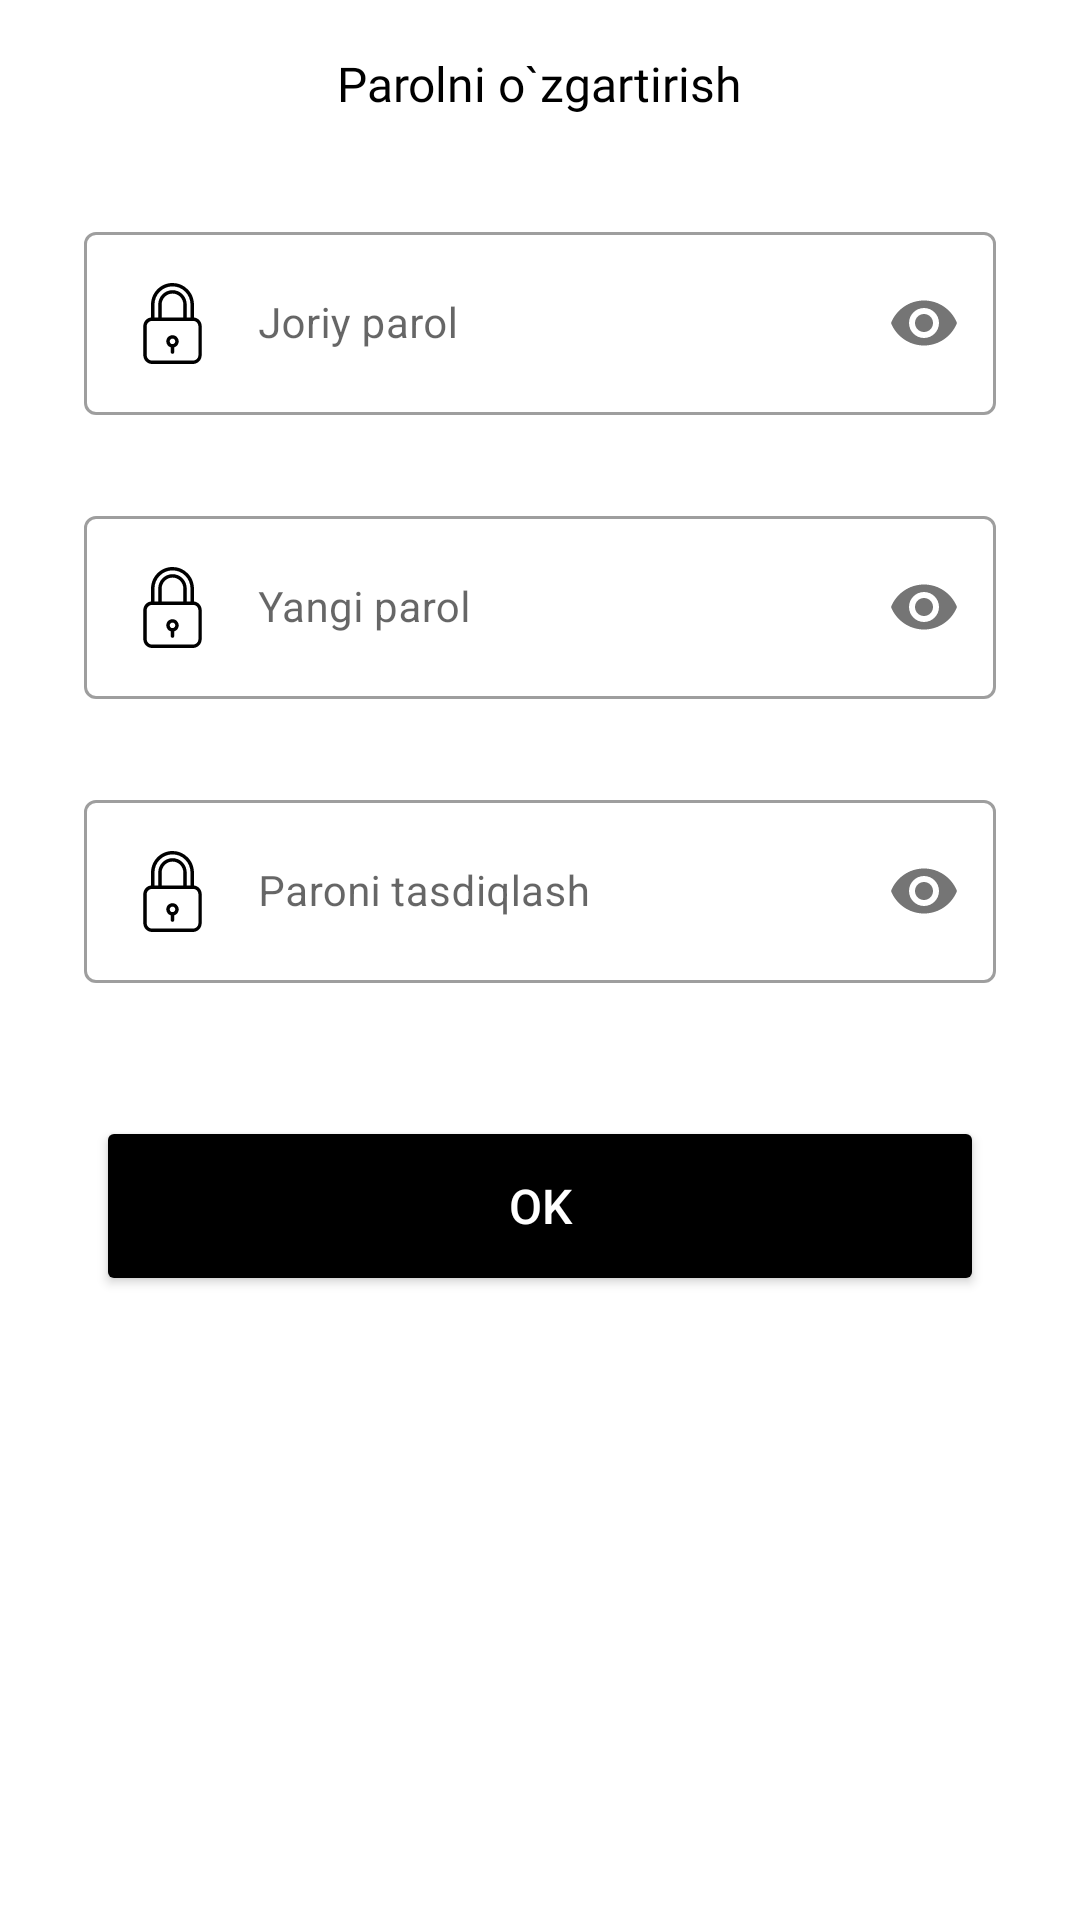

Android layout source for this screen:
<!-- AndroidManifest.xml: application theme Theme.TaskManager -->
<!-- res/layout/fragment_change_password.xml -->
<?xml version="1.0" encoding="utf-8"?>
<layout xmlns:tools="http://schemas.android.com/tools"
    xmlns:android="http://schemas.android.com/apk/res/android"
    xmlns:app="http://schemas.android.com/apk/res-auto">

    <data>

        <variable
            name="controller"
            type="com.xojiakbar.taskmanager.fragments.change_password_fragment.ChangePasswordUIController" />
    </data>
    <androidx.constraintlayout.widget.ConstraintLayout
        android:layout_width="match_parent"
        android:layout_height="match_parent"
        tools:context=".fragments.change_password_fragment.ChangePasswordFragment">

        <RelativeLayout
            android:id="@+id/linearLayout"
            android:layout_width="match_parent"
            android:layout_height="?attr/actionBarSize"
            app:layout_constraintTop_toTopOf="parent">

            <ImageView
                android:layout_width="wrap_content"
                android:layout_height="wrap_content"
                android:src="@drawable/ic_back"
                app:tint="@color/black"
                android:onClick="@{()->controller.onBack()}"
                android:layout_centerVertical="true"
                android:layout_marginStart="@dimen/margin_16"
                />

            <TextView
                android:layout_width="wrap_content"
                android:layout_height="wrap_content"
                android:layout_centerInParent="true"
                android:fontFamily="@font/urbanistregular"
                android:text="@string/change_password"
                android:textColor="@color/black"
                android:textSize="16sp" />

        </RelativeLayout>


        <LinearLayout
            android:layout_width="match_parent"
            android:layout_height="wrap_content"
            android:orientation="vertical"
            android:paddingStart="8dp"
            android:layout_marginTop="@dimen/margin_16"
            android:paddingEnd="8dp"
            app:layout_constraintTop_toBottomOf="@+id/linearLayout">

            <com.google.android.material.textfield.TextInputLayout
                android:id="@+id/current_password_layout"
                style="@style/Widget.MaterialComponents.TextInputLayout.OutlinedBox"
                android:layout_width="match_parent"
                android:layout_height="wrap_content"
                android:paddingStart="20dp"
                android:paddingEnd="20dp"
                app:errorEnabled="true"
                app:passwordToggleEnabled="true"
                app:placeholderTextColor="@color/black">


                <com.google.android.material.textfield.TextInputEditText
                    android:id="@+id/current_password_text"
                    android:layout_width="match_parent"
                    android:layout_height="wrap_content"
                    android:drawableStart="@drawable/ic_lock"
                    android:drawablePadding="15dp"
                    android:hint="@string/current_password"
                    android:inputType="textPassword"
                    android:maxLength="30"
                    android:textSize="14sp" />
            </com.google.android.material.textfield.TextInputLayout>

            <com.google.android.material.textfield.TextInputLayout
                android:id="@+id/mtt_new_password"
                style="@style/Widget.MaterialComponents.TextInputLayout.OutlinedBox"
                android:layout_width="match_parent"
                android:layout_height="wrap_content"
                android:layout_marginTop="8dp"
                android:paddingStart="20dp"
                android:paddingEnd="20dp"
                app:errorEnabled="true"
                app:passwordToggleEnabled="true"
                app:placeholderTextColor="@color/black">


                <com.google.android.material.textfield.TextInputEditText
                    android:id="@+id/new_password"
                    android:layout_width="match_parent"
                    android:layout_height="wrap_content"
                    android:drawableStart="@drawable/ic_lock"
                    android:drawablePadding="15dp"
                    android:hint="@string/new_password"
                    android:inputType="textPassword"
                    android:maxLength="30"
                    android:textSize="14sp" />
            </com.google.android.material.textfield.TextInputLayout>

            <com.google.android.material.textfield.TextInputLayout
                android:id="@+id/mtt_confirm_new_password"
                style="@style/Widget.MaterialComponents.TextInputLayout.OutlinedBox"
                android:layout_width="match_parent"
                android:layout_height="wrap_content"
                android:layout_marginTop="8dp"
                android:paddingStart="20dp"
                android:paddingEnd="20dp"
                app:errorEnabled="true"
                app:passwordToggleEnabled="true"
                app:placeholderTextColor="@color/black">

                <com.google.android.material.textfield.TextInputEditText
                    android:id="@+id/confirm_new_password"
                    android:layout_width="match_parent"
                    android:layout_height="wrap_content"
                    android:drawableStart="@drawable/ic_lock"
                    android:drawablePadding="15dp"
                    android:hint="@string/confirm_password"
                    android:inputType="textPassword"
                    android:maxLength="30"
                    android:textSize="14sp" />
            </com.google.android.material.textfield.TextInputLayout>

            <Button
                android:id="@+id/btn_ok"
                android:layout_width="match_parent"
                android:layout_height="60dp"
                android:backgroundTint="@color/black"
                android:textSize="16sp"
                android:layout_margin="@dimen/margin_24"
                android:onClick="@{()->controller.onClickOk(currentPasswordLayout, mttNewPassword, mttConfirmNewPassword)}"
                android:text="@string/ok"
                android:textColor="@color/white" />


        </LinearLayout>

    </androidx.constraintlayout.widget.ConstraintLayout>
</layout>
<!-- resources referenced by this layout -->
<resources>
  <color name="black">#FF000000</color>
  <color name="white">#FFFFFFFF</color>
  <dimen name="margin_16">16dp</dimen>
  <dimen name="margin_24">24dp</dimen>
  <!-- drawable ic_lock (drawable-v24) -->
  <vector xmlns:android="http://schemas.android.com/apk/res/android"
      android:width="27dp"
      android:height="27dp"
      android:viewportWidth="471.7"
      android:viewportHeight="471.7">
      <path
          android:fillColor="@color/black"
          android:pathData="M360.8,200.6v-74.7c0.2,-33.8 -13.3,-66.3 -37.4,-90C300.1,12.7 269.6,0 237.3,0c-0.5,0 -1.1,0 -1.6,0c-68.9,0.1 -124.9,56.5 -124.9,125.9v74.7c-26,3.1 -45,24.9 -45,51.3v167.8c0,28.5 22.8,52 51.3,52h237.5c28.5,0 51.3,-23.5 51.3,-52V251.9C405.8,225.6 386.8,203.7 360.8,200.6zM130.7,125.9h0.1c0,-58.4 47.1,-106.2 105,-106.2h0.1c27.5,-0.1 53.9,10.8 73.4,30.2c20.3,20.1 31.6,47.5 31.4,76v74.8h-22v-74.8c0.2,-22.7 -8.8,-44.5 -24.9,-60.5c-15.2,-15.2 -35.8,-23.8 -57.3,-23.8h-0.6c-46,0 -83.2,37.8 -83.2,84.2v74.9h-22V125.9zM298.8,125.9v74.8h-126v-74.8c0,-35.4 28.2,-64.2 63.2,-64.2h0.6c16.2,0 31.8,6.5 43.3,18C292.1,91.9 299,108.6 298.8,125.9zM386.8,420L386.8,420c0,17.5 -14.2,31.7 -31.7,31.7H117.5c-17.5,0 -31.7,-14.2 -31.7,-31.7V252.4c0,-17.5 14.2,-31.7 31.7,-31.7h237.6c17.5,0 31.7,14.2 31.7,31.7V420z" />
      <path
          android:fillColor="@color/black"
          android:pathData="M270.4,330c-4.4,-15.5 -18.5,-26.1 -34.6,-26.1c-19.9,0 -36.1,16.1 -36.1,36.1c0,16.1 10.6,30.2 26.1,34.6v28c0,5.5 4.5,10 10,10s10,-4.5 10,-10v-28C264.9,369.1 276,349.1 270.4,330zM235.8,356c-8.9,0 -16.1,-7.2 -16.1,-16.1c0,-8.9 7.2,-16.1 16.1,-16.1c8.9,0 16.1,7.2 16.1,16.1C251.9,348.8 244.7,356 235.8,356z" />
  </vector>
  <string name="change_password">Parolni o`zgartirish</string>
  <string name="confirm_password">Paroni tasdiqlash</string>
  <string name="current_password">Joriy parol</string>
  <string name="new_password">Yangi parol</string>
  <string name="ok" translatable="false">Ok</string>
  <style name="Theme.TaskManager" parent="Base.Theme.TaskManager" />
  <style name="Base.Theme.TaskManager" parent="Theme.MaterialComponents.Light.NoActionBar">
          
  
           <item name="colorPrimaryDark">@color/color_primary</item>
      </style>
  <color name="color_primary">#4F48AA</color>
</resources>
